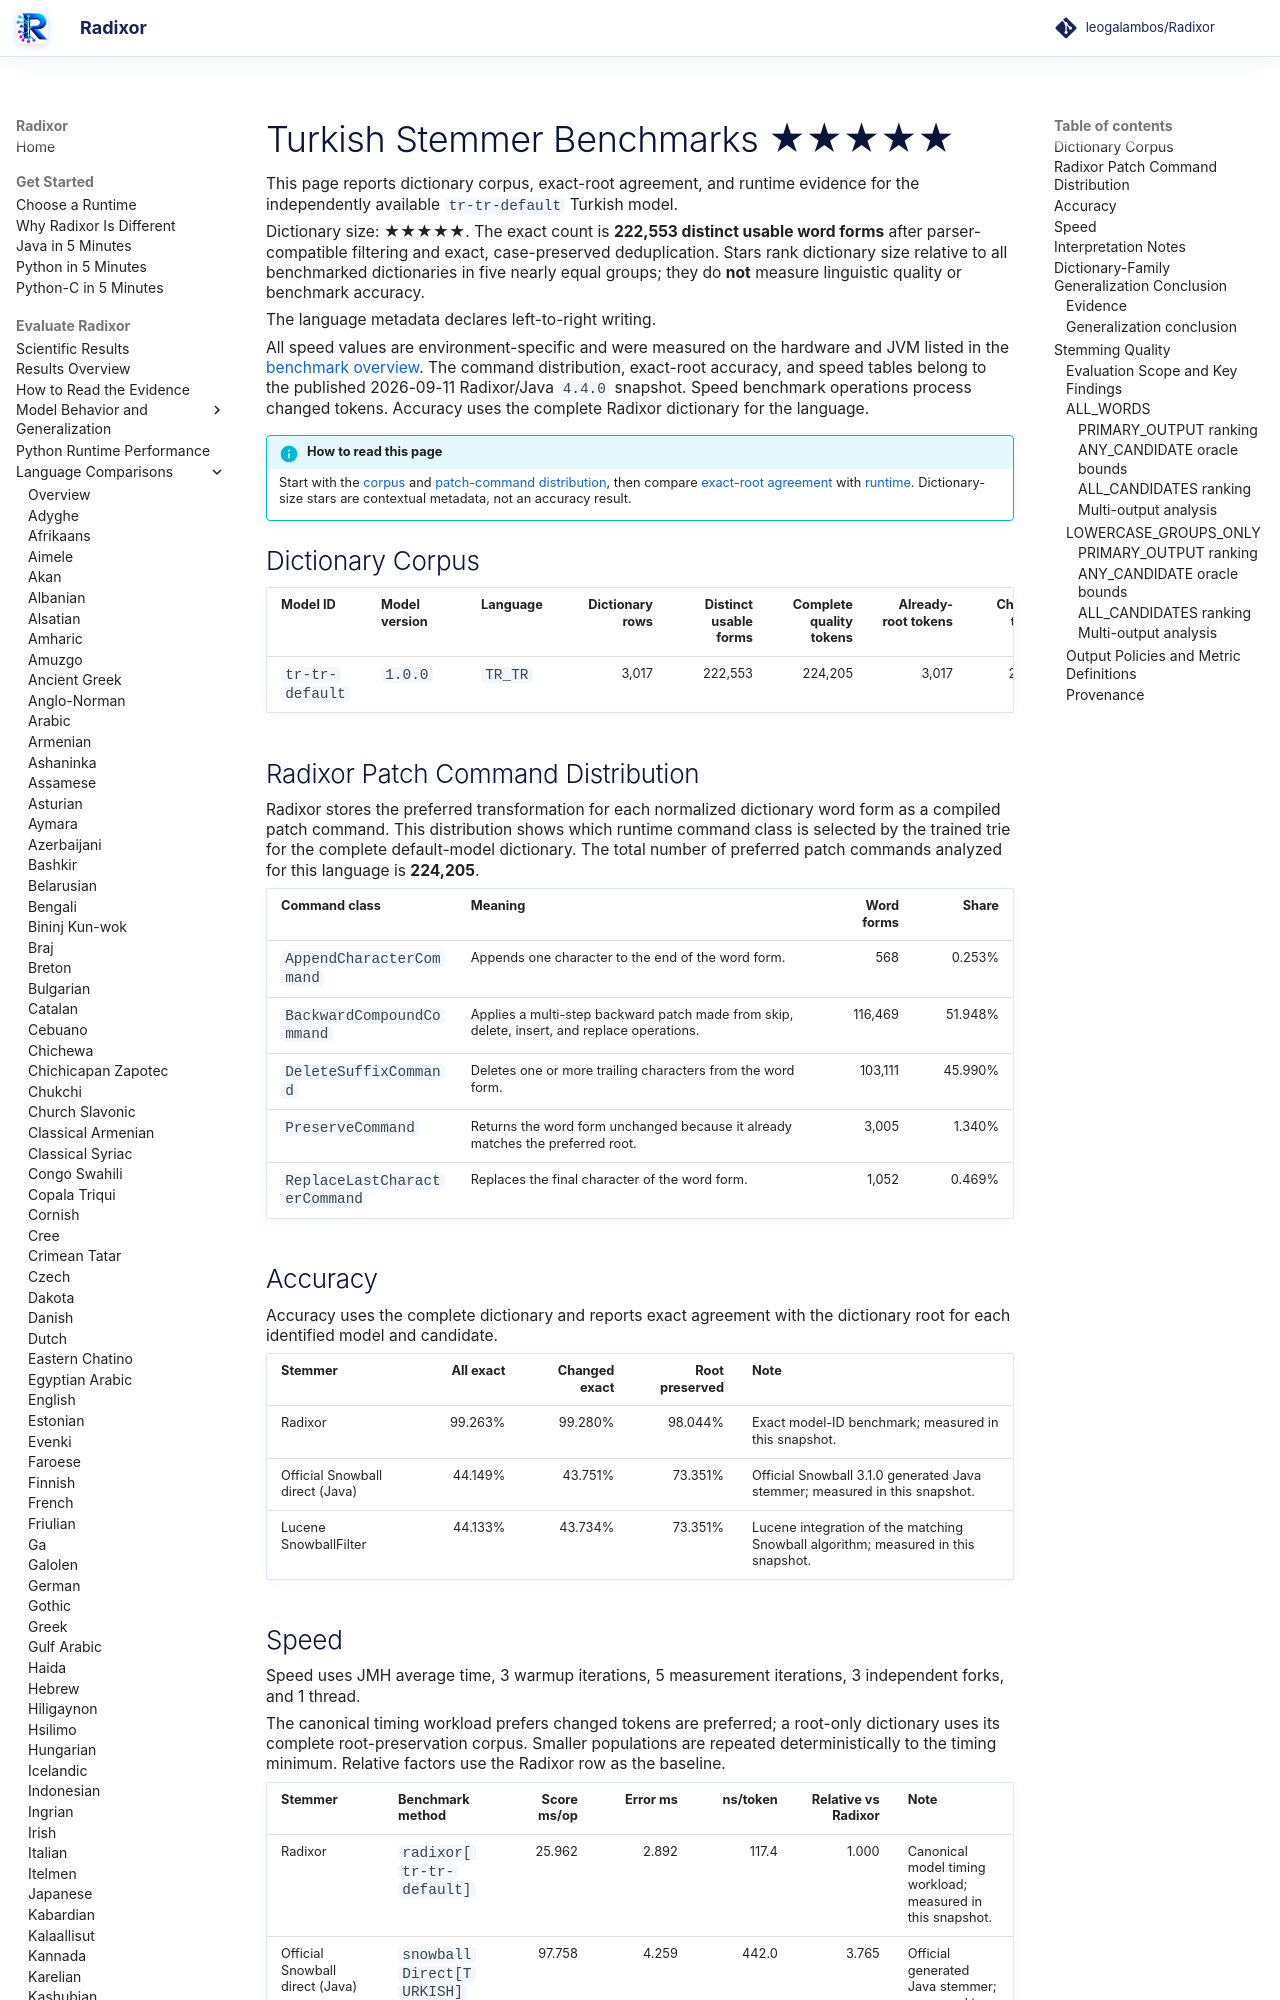

repository: leogalambos/Radixor · page: benchmarks/languages/tr-tr/index.html · generator: mkdocs

# Turkish Stemmer Benchmarks <span class="dictionary-rating" role="img" aria-label="Relative dictionary size 5 of 5; 222,553 distinct usable word forms" title="Relative dictionary size 5 of 5; 222,553 distinct usable word forms">★★★★★</span>

This page reports dictionary corpus, exact-root agreement, and runtime evidence for the independently available `tr-tr-default` Turkish model.

<!-- DICTIONARY-SIZE-RATING:START -->
Dictionary size: <span class="dictionary-rating" role="img" aria-label="Relative dictionary size 5 of 5; 222,553 distinct usable word forms" title="Relative dictionary size 5 of 5; 222,553 distinct usable word forms">★★★★★</span>. The exact count is **222,553 distinct usable word forms** after parser-compatible filtering and exact, case-preserved deduplication. Stars rank dictionary size relative to all benchmarked dictionaries in five nearly equal groups; they do **not** measure linguistic quality or benchmark accuracy.
<!-- DICTIONARY-SIZE-RATING:END -->

The language metadata declares left-to-right writing.

All speed values are environment-specific and were measured on the hardware and JVM listed in the [benchmark overview](../index.md). The command distribution, exact-root accuracy, and speed tables belong to the published 2026-09-11 Radixor/Java `4.4.0` snapshot. Speed benchmark operations process changed tokens. Accuracy uses the complete Radixor dictionary for the language.

<!-- BENCHMARK-EVIDENCE-MAP:START -->
!!! info "How to read this page"
    Start with the [corpus](#dictionary-corpus) and [patch-command distribution](#radixor-patch-command-distribution), then compare [exact-root agreement](#accuracy) with [runtime](#speed). Dictionary-size stars are contextual metadata, not an accuracy result.
<!-- BENCHMARK-EVIDENCE-MAP:END -->

## Dictionary Corpus

| Model ID | Model version | Language | Dictionary rows | Distinct usable forms | Complete quality tokens | Already-root tokens | Changed tokens | Timing workload | JMH timing tokens |
| --- | --- | --- | ---: | ---: | ---: | ---: | ---: | --- | ---: |
| `tr-tr-default` | `1.0.0` | `TR_TR` | 3,017 | 222,553 | 224,205 | 3,017 | 221,188 | changed tokens | 221,188 |

## Radixor Patch Command Distribution

Radixor stores the preferred transformation for each normalized dictionary word form as a compiled patch command. This distribution shows which runtime command class is selected by the trained trie for the complete default-model dictionary. The total number of preferred patch commands analyzed for this language is **224,205**.

| Command class | Meaning | Word forms | Share |
| --- | --- | ---: | ---: |
| `AppendCharacterCommand` | Appends one character to the end of the word form. | 568 | 0.253% |
| `BackwardCompoundCommand` | Applies a multi-step backward patch made from skip, delete, insert, and replace operations. | 116,469 | 51.948% |
| `DeleteSuffixCommand` | Deletes one or more trailing characters from the word form. | 103,111 | 45.990% |
| `PreserveCommand` | Returns the word form unchanged because it already matches the preferred root. | 3,005 | 1.340% |
| `ReplaceLastCharacterCommand` | Replaces the final character of the word form. | 1,052 | 0.469% |

## Accuracy

Accuracy uses the complete dictionary and reports exact agreement with the dictionary root for each identified model and candidate.

| Stemmer | All exact | Changed exact | Root preserved | Note |
| --- | ---: | ---: | ---: | --- |
| Radixor | 99.263% | 99.280% | 98.044% | Exact model-ID benchmark; measured in this snapshot. |
| Official Snowball direct (Java) | 44.149% | 43.751% | 73.351% | Official Snowball 3.1.0 generated Java stemmer; measured in this snapshot. |
| Lucene SnowballFilter | 44.133% | 43.734% | 73.351% | Lucene integration of the matching Snowball algorithm; measured in this snapshot. |

## Speed

Speed uses JMH average time, 3 warmup iterations, 5 measurement iterations, 3 independent forks, and 1 thread.

The canonical timing workload prefers changed tokens are preferred; a root-only dictionary uses its complete root-preservation corpus. Smaller populations are repeated deterministically to the timing minimum. Relative factors use the Radixor row as the baseline.

| Stemmer | Benchmark method | Score ms/op | Error ms | ns/token | Relative vs Radixor | Note |
| --- | --- | ---: | ---: | ---: | ---: | --- |
| Radixor | `radixor[tr-tr-default]` | 25.962 | 2.892 | 117.4 | 1.000 | Canonical model timing workload; measured in this snapshot. |
| Official Snowball direct (Java) | `snowballDirect[TURKISH]` | 97.758 | 4.259 | 442.0 | 3.765 | Official generated Java stemmer; measured in this snapshot. |
| Lucene SnowballFilter | `luceneSnowballFilter[TURKISH]` | 102.162 | 3.781 | 461.9 | 3.935 | Lucene TokenStream integration; measured in this snapshot. |

## Interpretation Notes

- The star tier reflects only relative distinct-form count among all benchmarked dictionaries.
- Values shown above come from the identified canonical benchmark snapshot.
- Runtime and exact-root agreement describe different properties and must be interpreted together.

<!-- DICTIONARY-GENERALIZATION:START -->

## Dictionary-Family Generalization Conclusion

This is the language-specific conclusion from the independent `radixor-generalization-v1` baseline
experiment. It is intentionally separate from the wider edit-cost protocol below; values from
the two frozen snapshots are not substituted for one another.
